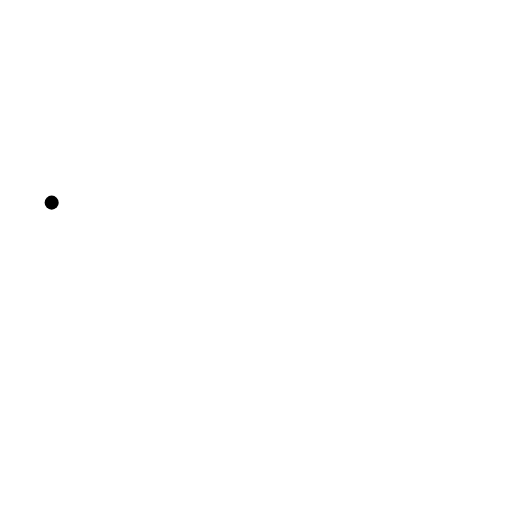
t = 0.00 s
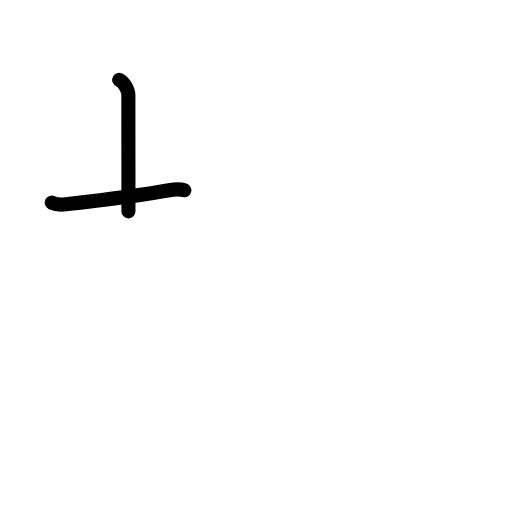
t = 1.75 s
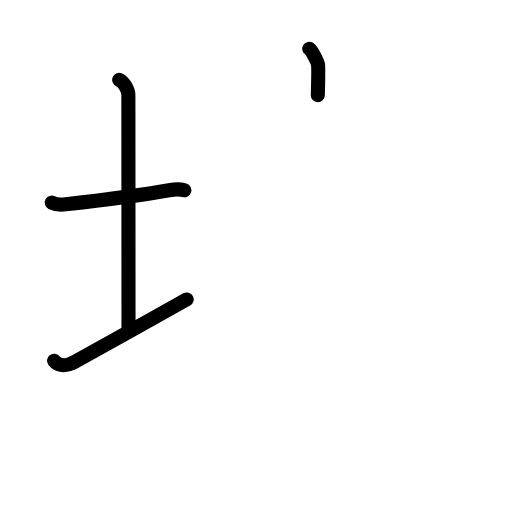
t = 3.63 s
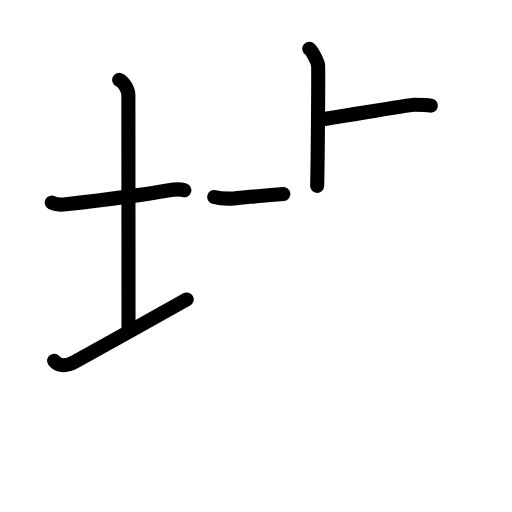
t = 5.42 s
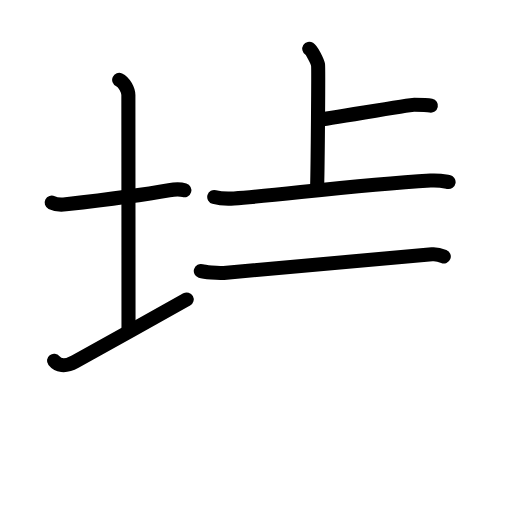
t = 6.83 s
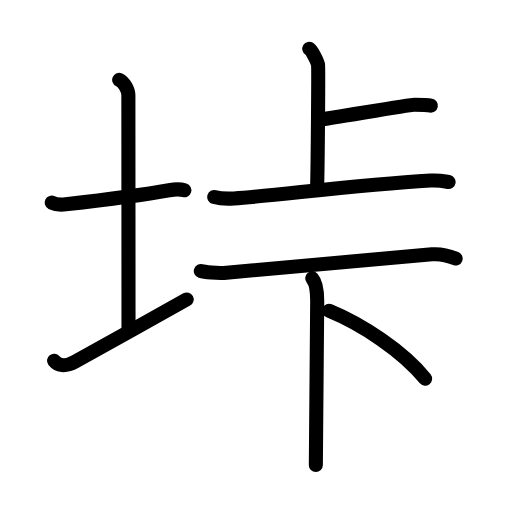
t = 9.00 s

The animated SVG that drew these frames (rendered in a browser with its animation timeline set to each time). Animation: 27 SMIL elements (animate=27); one cycle of 9.00 s.

<?xml version="1.0" encoding="UTF-8"?>
<!--
AniKanjiVG is licensed by CC-BY-SA Paul C. Sommerhoff (https://bitbucket.org/sommerhoff/anikanjivg).
AniKanjiVG uses KanjiVG which is licensed by CC-BY-SA Ulrich Apel (http://kanjivg.tagaini.net).
See also http://creativecommons.org/licenses/by-sa/3.0/
-->
<svg xmlns:kvg='http://kanjivg.tagaini.net' xmlns='http://www.w3.org/2000/svg' width='109' height='109' viewBox='0 0 109 109' style='fill:none;stroke:#000000;stroke-width:3;stroke-linecap:round;stroke-linejoin:round;' id="kvg:kanji_057b0"><g id="kvg:057b0" kvg:element="垰"><g id="kvg:057b0-g1" kvg:element="土" kvg:variant="true" kvg:position="left" kvg:radical="general"><path id="kvg:057b0-s1" kvg:type="㇐" d="M11,43.14c0.76,0.38,2.24,0.45,3,0.36c6.5-0.75,15-1.75,22-3c1.24-0.22,2.62-0.18,3.25,0.01"><animate attributeName="d" begin="0.0s" dur="0.3333333333333333s" from="M11,43.14C11,43.14,11,43.14,11,43.14" to="M11,43.14c0.76,0.38,2.24,0.45,3,0.36" />
<animate attributeName="d" begin="0.3333333333333333s" dur="0.3333333333333333s" from="M11,43.14c0.76,0.38,2.24,0.45,3,0.36c0,0,0,0,0,0,0" to="M11,43.14c0.76,0.38,2.24,0.45,3,0.36c6.5-0.75,15-1.75,22-3" />
<animate attributeName="d" begin="0.6666666666666666s" dur="0.3333333333333333s" from="M11,43.14c0.76,0.38,2.24,0.45,3,0.36c6.5-0.75,15-1.75,22-3c0,0,0,0,0,0,0" to="M11,43.14c0.76,0.38,2.24,0.45,3,0.36c6.5-0.75,15-1.75,22-3c1.24-0.22,2.62-0.18,3.25,0.01" />
</path>
<path id="kvg:057b0-s2" kvg:type="㇑a" d="M25.37,17c1.09,0.5,1.96,2.23,1.96,3.25c0,7.25,0.03,38.75,0.03,49.5"><animate attributeName="d" begin="1.0s" dur="0.5s" from="M25.37,17C25.37,17,25.37,17,25.37,17" to="M25.37,17c1.09,0.5,1.96,2.23,1.96,3.25" />
<animate attributeName="d" begin="1.5s" dur="0.5s" from="M25.37,17c1.09,0.5,1.96,2.23,1.96,3.25c0,0,0,0,0,0,0" to="M25.37,17c1.09,0.5,1.96,2.23,1.96,3.25c0,7.25,0.03,38.75,0.03,49.5" />
<animate attributeName="d" begin="0s" dur="1.0s" from="M-100,-100" to="M-100,-100" />
</path>
<path id="kvg:057b0-s3" kvg:type="㇀/㇐" d="M11.5,76.79c0.75,0.96,2.25,1.46,4.5,0.21c6.25-3.5,17.5-9.75,23.75-13.25"><animate attributeName="d" begin="2.0s" dur="0.5s" from="M11.5,76.79C11.5,76.79,11.5,76.79,11.5,76.79" to="M11.5,76.79c0.75,0.96,2.25,1.46,4.5,0.21" />
<animate attributeName="d" begin="2.5s" dur="0.5s" from="M11.5,76.79c0.75,0.96,2.25,1.46,4.5,0.21c0,0,0,0,0,0,0" to="M11.5,76.79c0.75,0.96,2.25,1.46,4.5,0.21c6.25-3.5,17.5-9.75,23.75-13.25" />
<animate attributeName="d" begin="0s" dur="2.0s" from="M-100,-100" to="M-100,-100" />
</path>
</g>
<g id="kvg:057b0-g2" kvg:position="right"><g id="kvg:057b0-g3" kvg:element="上" kvg:position="top"><g id="kvg:057b0-g4" kvg:element="卜" kvg:original="ト"><path id="kvg:057b0-s4" kvg:type="㇑" d="M65.84,10.38c0.57,0.36,1.76,2.72,1.87,3.44c0.11,0.73-0.07,21.21-0.19,25.75"><animate attributeName="d" begin="3.0s" dur="0.5s" from="M65.84,10.38C65.84,10.38,65.84,10.38,65.84,10.38" to="M65.84,10.38c0.57,0.36,1.76,2.72,1.87,3.44" />
<animate attributeName="d" begin="3.5s" dur="0.5s" from="M65.84,10.38c0.57,0.36,1.76,2.72,1.87,3.44c0,0,0,0,0,0,0" to="M65.84,10.38c0.57,0.36,1.76,2.72,1.87,3.44c0.11,0.73-0.07,21.21-0.19,25.75" />
<animate attributeName="d" begin="0s" dur="3.0s" from="M-100,-100" to="M-100,-100" />
</path>
<path id="kvg:057b0-s5" kvg:type="㇔" d="M67.7,25.53c2.05-0.19,19.37-3.24,20.49-3.24s2.63,0,3.54,0.19"><animate attributeName="d" begin="4.0s" dur="1.0s" from="M67.7,25.53C67.7,25.53,67.7,25.53,67.7,25.53" to="M67.7,25.53c2.05-0.19,19.37-3.24,20.49-3.24s2.63,0,3.54,0.19" />
<animate attributeName="d" begin="0s" dur="4.0s" from="M-100,-100" to="M-100,-100" />
</path>
</g>
<g id="kvg:057b0-g5" kvg:element="一"><path id="kvg:057b0-s6" kvg:type="㇐" d="M45.61,41.94c1.1,0.31,3.12,0.38,4.21,0.31c9.56-0.66,25.39-2.84,41.83-3.81c1.83-0.11,2.93,0.14,3.85,0.3"><animate attributeName="d" begin="5.0s" dur="0.3333333333333333s" from="M45.61,41.94C45.61,41.94,45.61,41.94,45.61,41.94" to="M45.61,41.94c1.1,0.31,3.12,0.38,4.21,0.31" />
<animate attributeName="d" begin="5.333333333333333s" dur="0.3333333333333333s" from="M45.61,41.94c1.1,0.31,3.12,0.38,4.21,0.31c0,0,0,0,0,0,0" to="M45.61,41.94c1.1,0.31,3.12,0.38,4.21,0.31c9.56-0.66,25.39-2.84,41.83-3.81" />
<animate attributeName="d" begin="5.666666666666667s" dur="0.3333333333333333s" from="M45.61,41.94c1.1,0.31,3.12,0.38,4.21,0.31c9.56-0.66,25.39-2.84,41.83-3.81c0,0,0,0,0,0,0" to="M45.61,41.94c1.1,0.31,3.12,0.38,4.21,0.31c9.56-0.66,25.39-2.84,41.83-3.81c1.83-0.11,2.93,0.14,3.85,0.3" />
<animate attributeName="d" begin="0s" dur="5.0s" from="M-100,-100" to="M-100,-100" />
</path>
</g>
</g>
<g id="kvg:057b0-g6" kvg:element="下" kvg:position="bottom"><g id="kvg:057b0-g7" kvg:element="一"><path id="kvg:057b0-s7" kvg:type="㇐" d="M42.75,57.71c0.72,0.23,3.65,0.5,4.89,0.39c16.16-1.48,31.57-2.76,44.32-3.95c1.48-0.14,3.56,0.3,5.04,0.89"><animate attributeName="d" begin="6.0s" dur="0.3333333333333333s" from="M42.75,57.71C42.75,57.71,42.75,57.71,42.75,57.71" to="M42.75,57.71c0.72,0.23,3.65,0.5,4.89,0.39" />
<animate attributeName="d" begin="6.333333333333333s" dur="0.3333333333333333s" from="M42.75,57.71c0.72,0.23,3.65,0.5,4.89,0.39c0,0,0,0,0,0,0" to="M42.75,57.71c0.72,0.23,3.65,0.5,4.89,0.39c16.16-1.48,31.57-2.76,44.32-3.95" />
<animate attributeName="d" begin="6.666666666666667s" dur="0.3333333333333333s" from="M42.75,57.71c0.72,0.23,3.65,0.5,4.89,0.39c16.16-1.48,31.57-2.76,44.32-3.95c0,0,0,0,0,0,0" to="M42.75,57.71c0.72,0.23,3.65,0.5,4.89,0.39c16.16-1.48,31.57-2.76,44.32-3.95c1.48-0.14,3.56,0.3,5.04,0.89" />
<animate attributeName="d" begin="0s" dur="6.0s" from="M-100,-100" to="M-100,-100" />
</path>
</g>
<g id="kvg:057b0-g8" kvg:element="卜" kvg:original="ト"><path id="kvg:057b0-s8" kvg:type="㇐" d="M66.47,59.25c0.93,1.07,1.06,2.8,1.06,4.8c0,10.53-0.29,21.7-0.29,34.95"><animate attributeName="d" begin="7.0s" dur="0.5s" from="M66.47,59.25C66.47,59.25,66.47,59.25,66.47,59.25" to="M66.47,59.25c0.93,1.07,1.06,2.8,1.06,4.8" />
<animate attributeName="d" begin="7.5s" dur="0.5s" from="M66.47,59.25c0.93,1.07,1.06,2.8,1.06,4.8c0,0,0,0,0,0,0" to="M66.47,59.25c0.93,1.07,1.06,2.8,1.06,4.8c0,10.53-0.29,21.7-0.29,34.95" />
<animate attributeName="d" begin="0s" dur="7.0s" from="M-100,-100" to="M-100,-100" />
</path>
<path id="kvg:057b0-s9" kvg:type="㇑" d="M70.08,66.17C77,69,85.75,74.75,90.5,80.62"><animate attributeName="d" begin="8.0s" dur="1.0s" from="M70.08,66.17C70.08,66.17,70.08,66.17,70.08,66.17" to="M70.08,66.17C77,69,85.75,74.75,90.5,80.62" />
<animate attributeName="d" begin="0s" dur="8.0s" from="M-100,-100" to="M-100,-100" />
</path>
</g>
</g>
</g>
</g>
</svg>
